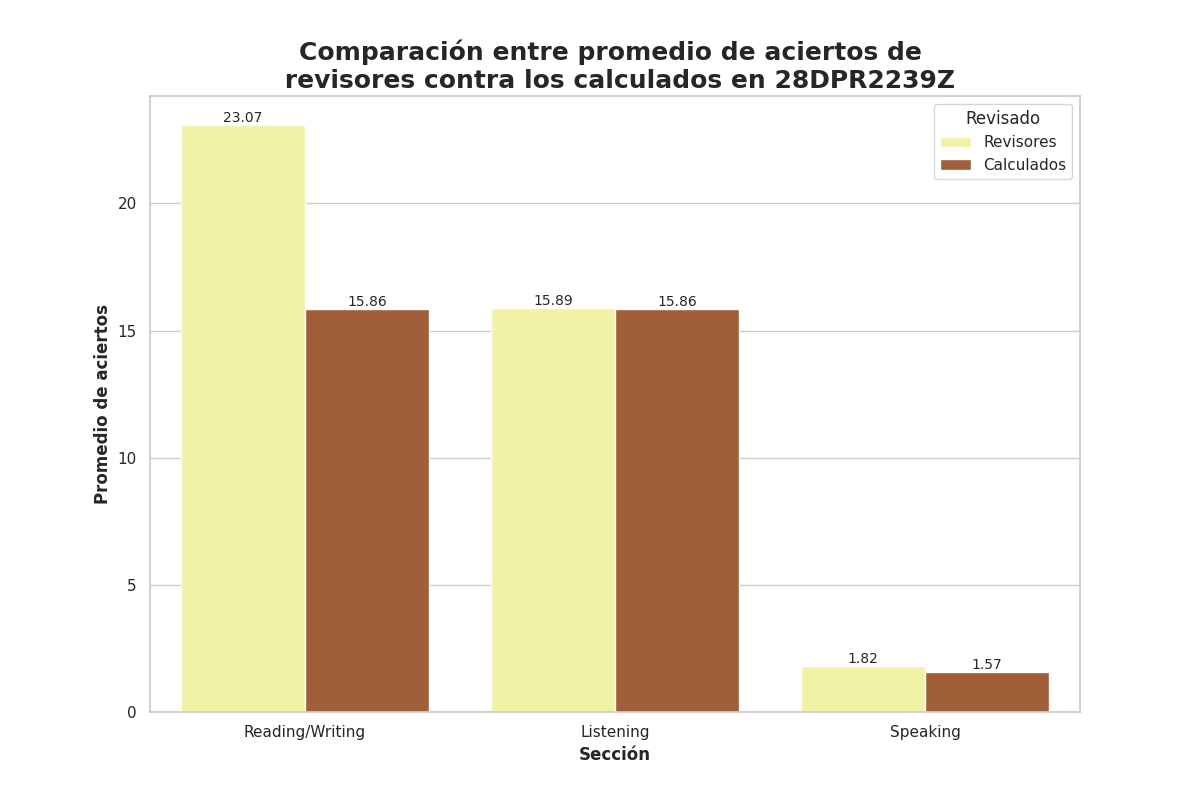

Data behind this chart, as committed beside it:
Seccion, Revisado, Aciertos
Reading/Writing, Revisores, 23.07
Reading/Writing, Calculados, 15.86
Listening, Revisores, 15.89
Listening, Calculados, 15.86
Speaking, Revisores, 1.82
Speaking, Calculados, 1.57
